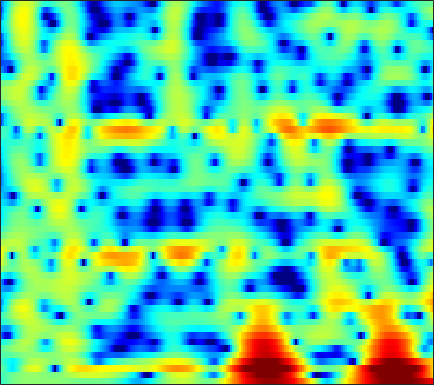

Values plotted in this chart, from the file beside it:
-2.9745, -2.5069, -1.9322, -1.4151, -1.0633, -0.65361, -0.31283, -0.10053, 0.12923, 0.30062, 0.41917, 0.47462, 0.51844, 0.52605, 0.51872, 0.49939, 0.47614, 0.45821, 0.43512, 0.41515, 0.39995, 0.39167, 0.3782, 0.36667
-2.512, -2.195, -1.802, -1.438, -1.179, -0.8499, -0.5367, -0.3128, -0.03182, 0.2213, 0.4394, 0.5746, 0.7152, 0.803, 0.8322, 0.8219, 0.7597, 0.6799, 0.5363, 0.3612, 0.1706, 0.03044, -0.1302, -0.2354
-0.8505, -1.507, -2.611, -3.907, -4.838, -5.547, -5.059, -4.006, -2.267, -0.6102, 0.7896, 1.65, 2.551, 3.186, 3.496, 3.692, 3.639, 3.43, 2.907, 2.055, 0.8024, -0.4836, -2.877, -6.64
-2.121, -2.583, -3.321, -4.121, -4.664, -5.077, -4.882, -4.322, -3.24, -2.049, -0.9366, -0.2074, 0.6013, 1.219, 1.562, 1.866, 2.004, 2.008, 1.893, 1.654, 1.322, 1.037, 0.6458, 0.3073
-1.877, -1.748, -1.597, -1.458, -1.35, -1.184, -0.9749, -0.7889, -0.5187, -0.2428, 0.01598, 0.1847, 0.359, 0.4673, 0.5014, 0.4873, 0.415, 0.3362, 0.2187, 0.1109, 0.03829, 0.01999, 0.04636, 0.139
-1.617, -1.262, -0.8073, -0.3776, -0.07178, 0.3159, 0.6658, 0.9019, 1.157, 1.335, 1.418, 1.406, 1.272, 0.9827, 0.6467, 0.02774, -0.796, -1.54, -2.648, -3.731, -4.447, -4.504, -3.88, -2.748
-4.05, -3.729, -3.259, -2.673, -2.149, -1.357, -0.5245, 0.08461, 0.8003, 1.382, 1.795, 1.975, 2.019, 1.819, 1.49, 0.7806, -0.3023, -1.408, -3.362, -5.921, -8.512, -8.979, -6.769, -3.913
-10.66, -12.29, -15.3, -16.39, -13.68, -9.486, -6.266, -4.4, -2.453, -0.9789, 0.1135, 0.7152, 1.266, 1.565, 1.644, 1.586, 1.377, 1.151, 0.8083, 0.495, 0.3005, 0.2702, 0.4054, 0.7124
-7.861, -8.358, -8.846, -8.685, -7.967, -6.418, -4.65, -3.391, -1.912, -0.6743, 0.3032, 0.8749, 1.448, 1.825, 1.992, 2.084, 2.051, 1.964, 1.788, 1.57, 1.332, 1.158, 0.946, 0.7713
-3.471, -3.252, -2.851, -2.334, -1.873, -1.181, -0.4331, 0.1332, 0.8485, 1.471, 1.962, 2.236, 2.48, 2.582, 2.562, 2.415, 2.145, 1.872, 1.427, 0.8992, 0.2986, -0.1982, -0.9276, -1.725
-2.806, -2.267, -1.44, -0.5586, 0.09983, 0.9386, 1.692, 2.186, 2.737, 3.143, 3.372, 3.432, 3.348, 3.069, 2.735, 2.132, 1.369, 0.7145, -0.2177, -1.159, -2.075, -2.759, -3.763, -5.053
-7.733, -5.7, -3.298, -1.338, -0.1022, 1.269, 2.361, 3.008, 3.651, 4.053, 4.218, 4.178, 3.867, 3.233, 2.529, 1.234, -0.5375, -2.243, -5.045, -8.016, -9.266, -8.452, -6.777, -5.562
-9.297, -7.253, -4.806, -2.796, -1.534, -0.1279, 1.012, 1.714, 2.448, 2.953, 3.222, 3.258, 3.065, 2.584, 2.006, 0.9093, -0.6049, -2.034, -4.282, -6.391, -6.975, -6.134, -4.435, -2.872
-6.723, -6.292, -5.583, -4.743, -4.042, -3.084, -2.132, -1.446, -0.6015, 0.1255, 0.6858, 0.9746, 1.215, 1.28, 1.208, 0.9713, 0.6206, 0.3269, -0.04454, -0.3031, -0.378, -0.2942, -0.02302, 0.3429
-8.039, -8.473, -8.983, -9.131, -8.828, -7.816, -6.36, -5.195, -3.729, -2.45, -1.383, -0.7273, -0.03024, 0.4666, 0.7312, 0.9698, 1.1, 1.153, 1.196, 1.236, 1.289, 1.351, 1.478, 1.645
-8.662, -10.5, -14.32, -22.94, -31.38, -15.71, -10.3, -7.684, -5.14, -3.272, -1.863, -1.006, -0.129, 0.5007, 0.8528, 1.189, 1.396, 1.482, 1.534, 1.546, 1.553, 1.567, 1.61, 1.711
-3.844, -4.659, -5.676, -6.343, -6.408, -5.813, -4.676, -3.708, -2.439, -1.298, -0.3483, 0.2291, 0.8167, 1.239, 1.446, 1.562, 1.533, 1.421, 1.165, 0.8172, 0.4468, 0.2024, -0.02016, -0.03134
0.8978, 0.3957, -0.2181, -0.6609, -0.874, -0.9226, -0.6846, -0.3812, 0.1165, 0.647, 1.142, 1.425, 1.649, 1.777, 1.749, 1.549, 1.158, 0.7336, -0.05351, -1.166, -2.684, -4.084, -6.101, -7.223
3.217, 2.345, 1.002, -0.3653, -1.218, -1.78, -1.535, -0.9438, -0.01457, 0.7604, 1.24, 1.424, 1.456, 1.194, 0.8848, 0.4513, -0.02926, -0.431, -1.099, -2.073, -3.585, -5.158, -7.734, -9.651
4.264, 3.06, 0.7126, -3.087, -7.91, -24.04, -7.948, -3.759, -0.7834, 0.7217, 1.185, 0.9924, 0.1344, -1.582, -3.172, -5.024, -5.22, -4.342, -3.037, -2.146, -1.782, -1.792, -1.833, -1.677
3.85, 3.513, 2.798, 1.893, 1.289, 0.8953, 1.005, 1.341, 1.786, 1.947, 1.671, 1.04, -0.5068, -2.78, -5.258, -8.712, -8.568, -6.508, -4.204, -2.983, -2.579, -2.788, -3.742, -5.183
1.296, 1.668, 1.99, 2.156, 2.23, 2.302, 2.335, 2.341, 2.289, 2.092, 1.752, 1.367, 0.7351, -0.01911, -0.6185, -1.231, -1.613, -1.76, -1.884, -2.131, -2.69, -3.357, -4.852, -7.045
-1.239, -0.6539, -0.007193, 0.513, 0.8127, 1.106, 1.323, 1.416, 1.462, 1.411, 1.26, 1.104, 0.8429, 0.5135, 0.2969, -0.01359, -0.2905, -0.4841, -0.7416, -0.9992, -1.325, -1.579, -1.918, -2.2
-3.22, -2.542, -1.737, -1.056, -0.6211, -0.1482, 0.2038, 0.3938, 0.5475, 0.6137, 0.5854, 0.5176, 0.3624, 0.2025, 0.06965, -0.1031, -0.2422, -0.3165, -0.3748, -0.3883, -0.3465, -0.3092, -0.2011, -0.0614
-4.916, -4, -2.93, -2.06, -1.511, -0.9038, -0.4681, -0.2253, -0.02489, 0.04693, 0.007488, -0.1083, -0.3245, -0.5866, -0.8281, -1.069, -1.203, -1.193, -1.01, -0.6786, -0.2181, 0.1452, 0.6271, 1.081
-5.678, -4.567, -3.399, -2.471, -1.921, -1.319, -0.8542, -0.5925, -0.3549, -0.2945, -0.4183, -0.6613, -1.2, -2.038, -2.81, -3.922, -4.776, -4.89, -4.12, -2.693, -1.186, -0.1308, 1.041, 1.96
-5.194, -4.58, -3.967, -3.509, -3.211, -2.84, -2.377, -2.003, -1.518, -1.137, -1.016, -1.133, -1.735, -2.939, -4.404, -7.741, -14.65, -25.11, -10.9, -5.189, -1.865, -0.1498, 1.543, 2.727
-5.827, -5.99, -6.454, -7.298, -8.04, -8.697, -8.202, -7.002, -5.07, -3.361, -2.111, -1.515, -1.125, -1.161, -1.458, -1.989, -2.406, -2.376, -1.732, -0.6343, 0.5402, 1.338, 2.191, 2.845
-7.077, -7.379, -8.245, -10.06, -12.41, -17.86, -17.46, -12.04, -7.158, -4.038, -1.89, -0.7494, 0.3493, 1.05, 1.376, 1.675, 1.849, 1.955, 2.065, 2.164, 2.172, 2.13, 1.942, 1.664
-8.125, -7.449, -6.876, -6.51, -6.32, -5.893, -4.994, -4.02, -2.514, -0.9758, 0.3704, 1.231, 2.142, 2.786, 3.154, 3.444, 3.562, 3.536, 3.341, 2.943, 2.286, 1.572, 0.2654, -1.619
-9.543, -8.013, -6.342, -4.977, -4.071, -2.967, -1.928, -1.175, -0.1992, 0.6908, 1.483, 1.988, 2.522, 2.908, 3.101, 3.208, 3.177, 3.049, 2.747, 2.237, 1.501, 0.7196, -0.6646, -2.61
-9.5, -7.941, -6.09, -4.525, -3.483, -2.267, -1.248, -0.5781, 0.1849, 0.794, 1.256, 1.502, 1.704, 1.787, 1.743, 1.63, 1.441, 1.276, 1.039, 0.7924, 0.5226, 0.2985, -0.0528, -0.4178
-8.355, -6.888, -5.172, -3.673, -2.7, -1.583, -0.6856, -0.1339, 0.4127, 0.7699, 0.9223, 0.9061, 0.6992, 0.3065, -0.111, -0.7329, -1.38, -1.757, -2.007, -1.843, -1.382, -0.8916, -0.2273, 0.4161
-6.966, -5.623, -4.048, -2.699, -1.847, -0.909, -0.1645, 0.2463, 0.5992, 0.7333, 0.6118, 0.3469, -0.2765, -1.286, -2.292, -4.169, -6.699, -8.98, -10.92, -8.917, -5.67, -3.622, -1.422, 0.2601
-6.035, -4.92, -3.605, -2.52, -1.828, -1.091, -0.5257, -0.241, -0.006497, 0.006993, -0.1954, -0.5184, -1.191, -2.177, -3.23, -5.037, -7.453, -9.504, -11.14, -9.216, -6.081, -3.958, -1.653, 0.1953
-5.441, -4.602, -3.688, -2.94, -2.493, -1.994, -1.651, -1.446, -1.274, -1.217, -1.285, -1.443, -1.812, -2.349, -2.837, -3.539, -4.174, -4.482, -4.469, -3.944, -2.969, -2.034, -0.7136, 0.5901
-4.355, -3.901, -3.474, -3.25, -3.192, -3.186, -3.189, -3.1, -2.888, -2.541, -2.232, -2.077, -2.072, -2.369, -2.673, -3.3, -3.905, -4.241, -4.264, -3.719, -2.628, -1.685, -0.3271, 0.9247
-2.696, -2.635, -2.767, -3.294, -3.971, -5.374, -6.909, -7.615, -6.736, -4.73, -2.908, -1.964, -1.298, -1.307, -1.878, -3.298, -5.84, -8.608, -11.93, -8.682, -4.535, -2.204, -0.0234, 1.498
-2.716, -2.578, -2.521, -2.85, -3.549, -5.42, -8.992, -11.86, -9.024, -4.273, -1.223, 0.2327, 1.341, 1.677, 1.396, 0.4204, -1.234, -2.697, -3.891, -2.906, -0.8579, 0.4119, 1.585, 2.101
-11.41, -8.744, -5.917, -4.07, -3.223, -2.532, -2.063, -1.672, -0.8452, 0.2315, 1.275, 1.958, 2.601, 2.9, 2.958, 2.769, 2.456, 2.212, 1.948, 1.846, 1.833, 1.701, 1.312, 0.3957
-11.05, -9.063, -6.38, -4.327, -3.124, -1.89, -0.8929, -0.2905, 0.4273, 1.032, 1.55, 1.859, 2.131, 2.237, 2.267, 2.162, 1.988, 1.829, 1.598, 1.36, 1.054, 0.79, 0.313, -0.3616
-4.657, -4.053, -3.122, -2.143, -1.438, -0.609, 0.09564, 0.5452, 1.004, 1.331, 1.533, 1.586, 1.552, 1.413, 1.211, 0.923, 0.5823, 0.3263, 0.03663, -0.2008, -0.3727, -0.4384, -0.5172, -0.5689
-1.612, -1.159, -0.5546, 0.04806, 0.4629, 0.9763, 1.379, 1.612, 1.809, 1.869, 1.756, 1.562, 1.156, 0.5849, 0.03906, -0.7795, -1.636, -2.23, -2.829, -3.089, -2.946, -2.675, -2.148, -1.544
0.1124, 0.5105, 1.014, 1.465, 1.767, 2.114, 2.373, 2.489, 2.538, 2.421, 2.107, 1.726, 0.9708, -0.1275, -1.157, -2.98, -5.306, -7.344, -9.934, -10.43, -8.62, -6.97, -5.013, -3.424
0.4833, 0.8091, 1.212, 1.583, 1.855, 2.169, 2.451, 2.611, 2.718, 2.662, 2.409, 2.043, 1.278, 0.1356, -1.052, -3.125, -6.033, -8.925, -13.62, -14.72, -11.31, -9.085, -6.944, -5.266
-0.6365, -0.4634, -0.2476, 0.01896, 0.2728, 0.7152, 1.246, 1.668, 2.174, 2.549, 2.709, 2.655, 2.333, 1.711, 1.013, -0.1752, -1.598, -2.749, -4.219, -5.448, -6.472, -7.272, -8.371, -8.939
-3.93, -4.106, -4.501, -4.887, -4.918, -4.184, -2.748, -1.487, 0.1083, 1.401, 2.316, 2.77, 3.064, 3.014, 2.807, 2.27, 1.511, 0.8028, -0.3079, -1.664, -3.413, -5.198, -8.609, -13.37
-9.295, -9.701, -11.27, -15.12, -22.32, -19.76, -10.51, -6.754, -3.412, -1.134, 0.4475, 1.278, 1.991, 2.33, 2.383, 2.237, 1.865, 1.472, 0.8286, 0.08189, -0.7264, -1.291, -1.877, -2.018
-11.89, -11.33, -11.06, -11.05, -10.82, -9.575, -7.46, -5.691, -3.545, -1.781, -0.4377, 0.2945, 0.948, 1.298, 1.356, 1.255, 0.971, 0.6889, 0.2894, -0.07536, -0.3343, -0.3849, -0.2779, 0.05845
-10.82, -9.784, -8.519, -7.27, -6.314, -5, -3.638, -2.635, -1.378, -0.3124, 0.4937, 0.9116, 1.218, 1.238, 1.045, 0.5724, -0.1042, -0.6859, -1.463, -2.036, -2.176, -1.963, -1.329, -0.4358
-10.1, -8.769, -6.913, -5.115, -3.862, -2.338, -0.9837, -0.09438, 0.9019, 1.65, 2.128, 2.3, 2.25, 1.829, 1.295, 0.1851, -1.413, -2.995, -5.708, -8.748, -9.688, -8.056, -5.07, -2.554
-13.34, -10.31, -7.082, -4.488, -2.868, -1.059, 0.418, 1.306, 2.235, 2.863, 3.19, 3.226, 2.975, 2.37, 1.66, 0.3424, -1.494, -3.301, -6.372, -10.02, -11.37, -9.455, -6.284, -3.748
-11.64, -9.103, -6.125, -3.662, -2.088, -0.3253, 1.096, 1.953, 2.817, 3.376, 3.626, 3.607, 3.315, 2.738, 2.088, 0.9886, -0.333, -1.426, -2.874, -4.09, -4.831, -5.035, -4.822, -4.223
-6.962, -5.713, -3.905, -2.128, -0.8796, 0.6314, 1.883, 2.663, 3.442, 3.933, 4.123, 4.07, 3.744, 3.109, 2.469, 1.375, 0.06465, -1.011, -2.517, -4.022, -5.479, -6.46, -7.545, -8.169
-6.37, -5.09, -3.288, -1.507, -0.2566, 1.234, 2.487, 3.239, 4.005, 4.468, 4.621, 4.529, 4.115, 3.36, 2.572, 1.235, -0.4557, -1.93, -4.148, -6.571, -9.066, -10.96, -13.96, -18.99
-9.933, -7.469, -4.578, -2.148, -0.5943, 1.14, 2.547, 3.375, 4.205, 4.704, 4.874, 4.775, 4.329, 3.528, 2.637, 1.057, -1.057, -3.077, -6.558, -11.22, -16.77, -18.36, -16.48, -14.78
-12.1, -9.003, -5.734, -3.083, -1.428, 0.4232, 1.904, 2.801, 3.691, 4.263, 4.511, 4.483, 4.16, 3.48, 2.748, 1.396, -0.3963, -2.084, -4.837, -8.167, -11.26, -12.02, -10.64, -8.61
-9.79, -8.243, -6.092, -4.017, -2.575, -0.8636, 0.5754, 1.466, 2.392, 3.03, 3.377, 3.456, 3.323, 2.918, 2.461, 1.663, 0.6746, -0.1606, -1.312, -2.373, -3.151, -3.433, -3.425, -3.05
